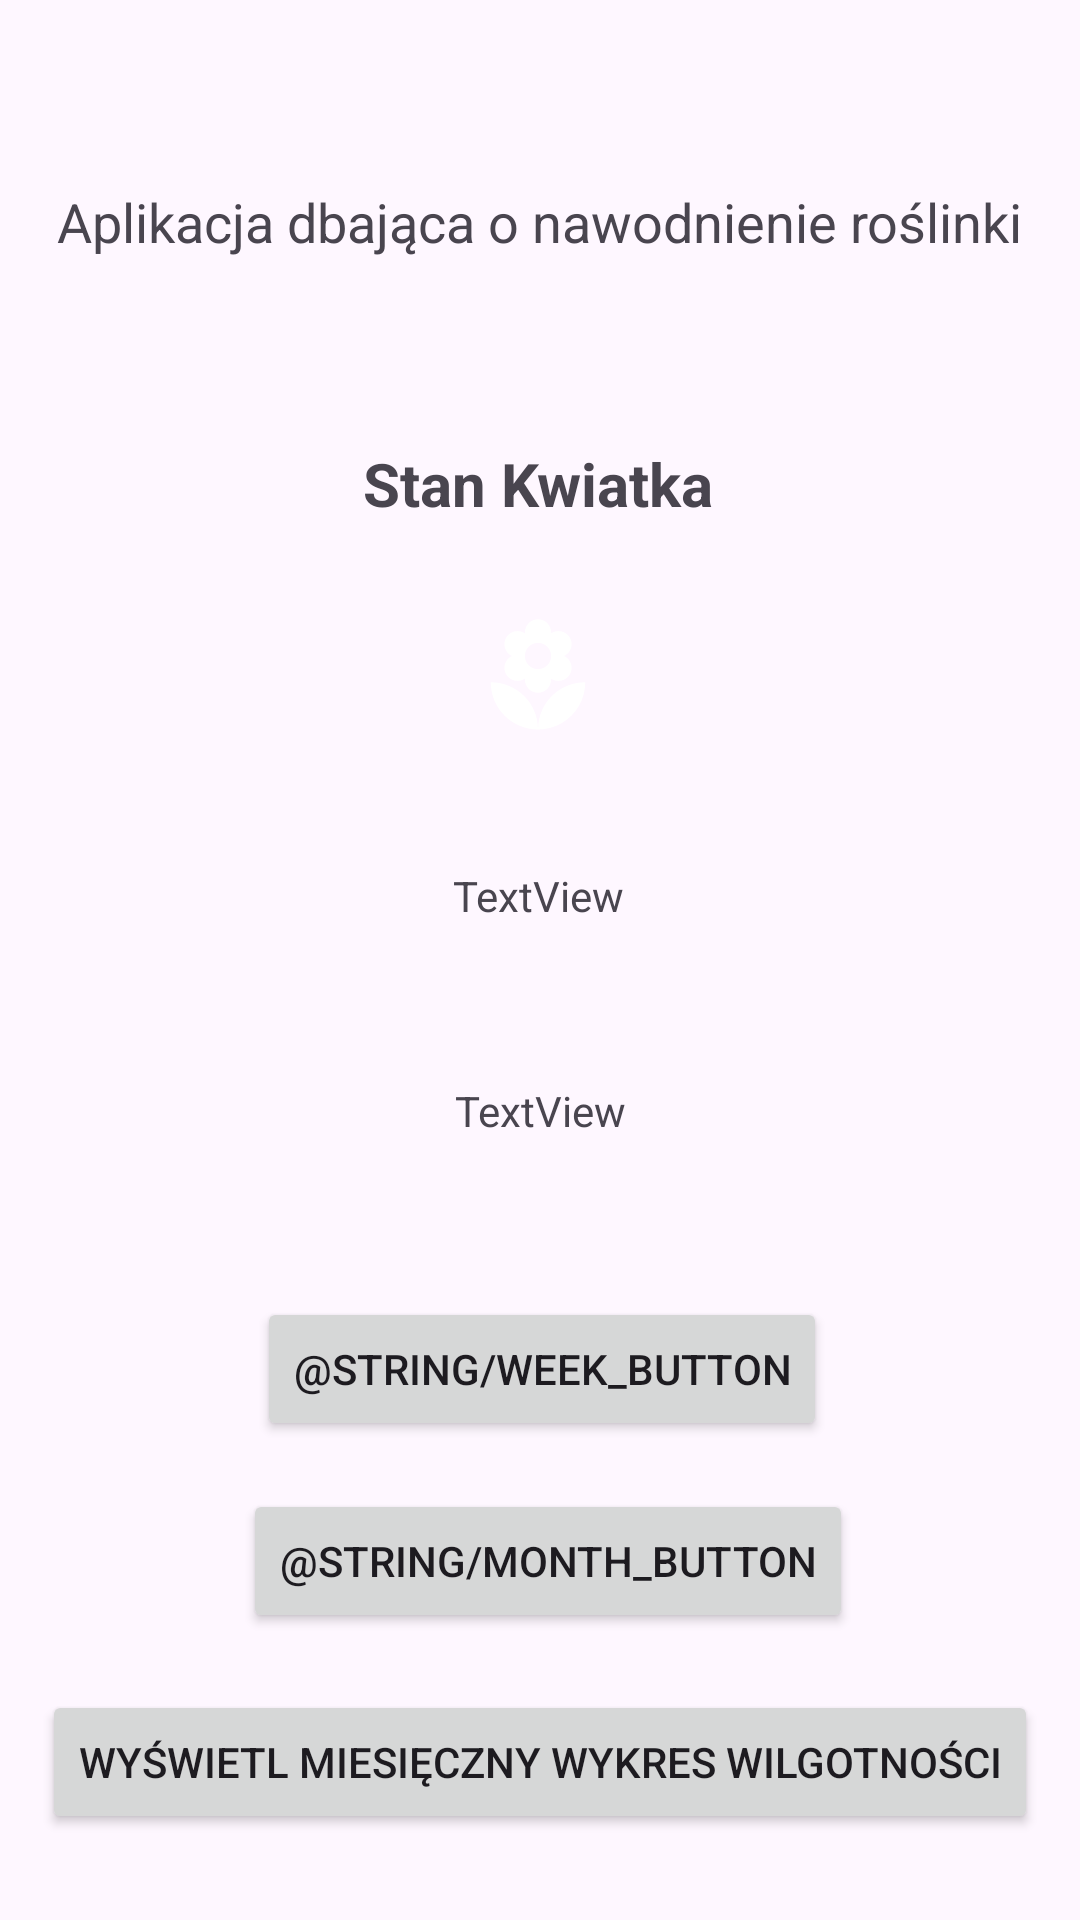

The Android layout XML behind this screen, and the referenced resources:
<!-- AndroidManifest.xml: application theme Theme.Roslinki -->
<!-- res/layout/activity_main.xml -->
<?xml version="1.0" encoding="utf-8"?>
<androidx.constraintlayout.widget.ConstraintLayout xmlns:android="http://schemas.android.com/apk/res/android"
    xmlns:app="http://schemas.android.com/apk/res-auto"
    xmlns:tools="http://schemas.android.com/tools"
    android:layout_width="match_parent"
    android:layout_height="match_parent"
    tools:context=".MainActivity">

    <TextView
        android:id="@+id/cos"
        android:layout_width="wrap_content"
        android:layout_height="wrap_content"
        android:text="Stan Kwiatka"
        android:textSize="20sp"
        android:textStyle="bold"
        app:layout_constraintBottom_toBottomOf="parent"
        app:layout_constraintEnd_toEndOf="parent"
        app:layout_constraintHorizontal_bias="0.498"
        app:layout_constraintStart_toStartOf="parent"
        app:layout_constraintTop_toTopOf="parent"
        app:layout_constraintVertical_bias="0.241" />

    <ImageView
        android:id="@+id/flowerImage"
        android:layout_width="wrap_content"
        android:layout_height="wrap_content"
        android:layout_marginTop="16dp"
        android:src="@drawable/icon"
        app:layout_constraintBottom_toTopOf="@+id/week_button"
        app:layout_constraintEnd_toEndOf="parent"
        app:layout_constraintHorizontal_bias="0.498"
        app:layout_constraintStart_toStartOf="parent"
        app:layout_constraintTop_toBottomOf="@+id/cos"
        app:layout_constraintVertical_bias="0.0" />

    <Button
        android:id="@+id/week_button"
        android:layout_width="wrap_content"
        android:layout_height="wrap_content"
        android:layout_marginTop="44dp"
        android:text="@string/week_button"
        app:layout_constraintBottom_toBottomOf="parent"
        app:layout_constraintEnd_toEndOf="parent"
        app:layout_constraintHorizontal_bias="0.504"
        app:layout_constraintStart_toStartOf="parent"
        app:layout_constraintTop_toBottomOf="@+id/cos"
        app:layout_constraintVertical_bias="0.572" />

    <Button
        android:id="@+id/month_button"
        android:layout_width="wrap_content"
        android:layout_height="wrap_content"
        android:text="@string/month_button"
        app:layout_constraintBottom_toBottomOf="parent"
        app:layout_constraintEnd_toEndOf="parent"
        app:layout_constraintHorizontal_bias="0.516"
        app:layout_constraintStart_toStartOf="parent"
        app:layout_constraintTop_toBottomOf="@+id/week_button"
        app:layout_constraintVertical_bias="0.142" />

    <Button
        android:id="@+id/month_chart_button"
        android:layout_width="wrap_content"
        android:layout_height="wrap_content"
        android:layout_marginTop="12dp"
        android:text="Wyświetl miesięczny wykres wilgotności"
        app:layout_constraintBottom_toBottomOf="parent"
        app:layout_constraintEnd_toEndOf="parent"
        app:layout_constraintStart_toStartOf="parent"
        app:layout_constraintTop_toBottomOf="@+id/month_button"
        app:layout_constraintVertical_bias="0.2" />

    <TextView
        android:id="@+id/textView"
        android:layout_width="wrap_content"
        android:layout_height="wrap_content"
        android:text="Aplikacja dbająca o nawodnienie roślinki"
        android:textSize="18sp"
        app:layout_constraintBottom_toTopOf="@+id/cos"
        app:layout_constraintEnd_toEndOf="parent"
        app:layout_constraintStart_toStartOf="parent"
        app:layout_constraintTop_toTopOf="parent" />

    <TextView
        android:id="@+id/textView2"
        android:layout_width="wrap_content"
        android:layout_height="wrap_content"
        android:text="TextView"
        app:layout_constraintBottom_toTopOf="@+id/week_button"
        app:layout_constraintEnd_toEndOf="parent"
        app:layout_constraintHorizontal_bias="0.498"
        app:layout_constraintStart_toStartOf="parent"
        app:layout_constraintTop_toBottomOf="@+id/flowerImage"
        app:layout_constraintVertical_bias="0.185" />

    <TextView
        android:id="@+id/textView3"
        android:layout_width="wrap_content"
        android:layout_height="wrap_content"
        android:text="TextView"
        app:layout_constraintBottom_toTopOf="@+id/week_button"
        app:layout_constraintEnd_toEndOf="parent"
        app:layout_constraintStart_toStartOf="parent"
        app:layout_constraintTop_toBottomOf="@+id/textView2" />

</androidx.constraintlayout.widget.ConstraintLayout>
<!-- resources referenced by this layout -->
<resources>
  <!-- drawable icon (drawable) -->
  <?xml version="1.0" encoding="utf-8"?>
  <vector xmlns:android="http://schemas.android.com/apk/res/android"
      android:width="70dp"
      android:height="70dp"
      android:viewportWidth="40"
      android:viewportHeight="40">
  
      
      <group
          android:translateX="8"
          android:translateY="8">
  
          
          <path
              android:fillColor="#FFFFFF"
              android:name="path"
              android:pathData="M 3 13 C 3 15.386 3.949 17.677 5.636 19.364 C 7.323 21.051 9.614 22 12 22 C 12 17 7.97 13 3 13 M 12 5.5 C 12.663 5.5 13.299 5.764 13.768 6.232 C 14.236 6.701 14.5 7.337 14.5 8 C 14.5 8.663 14.236 9.299 13.768 9.768 C 13.299 10.236 12.663 10.5 12 10.5 C 11.337 10.5 10.701 10.236 10.232 9.768 C 9.764 9.299 9.5 8.663 9.5 8 C 9.5 7.337 9.764 6.701 10.232 6.232 C 10.701 5.764 11.337 5.5 12 5.5 M 5.6 10.25 C 5.6 10.913 5.864 11.549 6.332 12.018 C 6.801 12.486 7.437 12.75 8.1 12.75 C 8.63 12.75 9.12 12.58 9.5 12.31 L 9.5 12.5 C 9.5 13.163 9.764 13.799 10.232 14.268 C 10.701 14.736 11.337 15 12 15 C 12.663 15 13.299 14.736 13.768 14.268 C 14.236 13.799 14.5 13.163 14.5 12.5 L 14.5 12.31 C 14.88 12.58 15.37 12.75 15.9 12.75 C 17.28 12.75 18.4 11.63 18.4 10.25 C 18.4 9.25 17.81 8.4 16.97 8 C 17.81 7.6 18.4 6.74 18.4 5.75 C 18.4 4.37 17.28 3.25 15.9 3.25 C 15.37 3.25 14.88 3.41 14.5 3.69 L 14.5 3.5 C 14.5 2.837 14.236 2.201 13.768 1.732 C 13.299 1.264 12.663 1 12 1 C 11.337 1 10.701 1.264 10.232 1.732 C 9.764 2.201 9.5 2.837 9.5 3.5 L 9.5 3.69 C 9.12 3.41 8.63 3.25 8.1 3.25 C 7.437 3.25 6.801 3.514 6.332 3.982 C 5.864 4.451 5.6 5.087 5.6 5.75 C 5.6 6.74 6.19 7.6 7.03 8 C 6.19 8.4 5.6 9.25 5.6 10.25 M 12 22 C 13.58 22 15.132 21.584 16.5 20.794 C 17.868 20.004 19.004 18.868 19.794 17.5 C 20.584 16.132 21 14.58 21 13 C 16 13 12 17 12 22 Z"
              android:strokeWidth="1"/>
      </group>
  </vector>
  <string name="week_button">WeekButton</string>
  <style name="Theme.Roslinki" parent="Base.Theme.Roslinki" />
  <style name="Base.Theme.Roslinki" parent="Theme.Material3.DayNight.NoActionBar">
          
          
      </style>
</resources>
